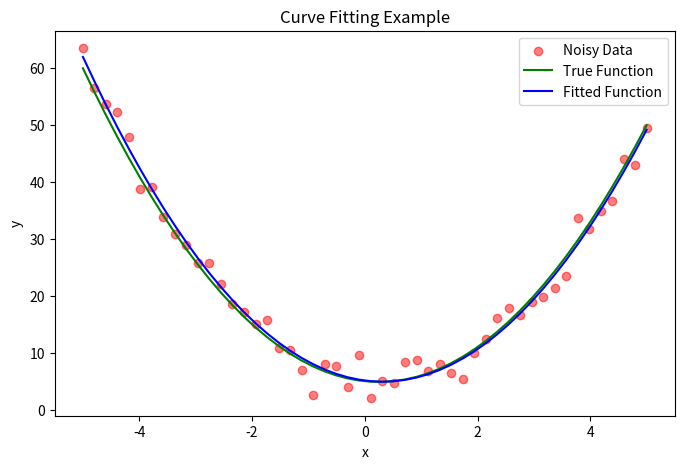

Write the Python code that produced this figure.
import numpy as np
import matplotlib.pyplot as plt
from scipy.optimize import curve_fit

def func(x, a, b, c):
    return a * x**2 + b * x + c

np.random.seed(0) # keeps data the same each time

x_data = np.linspace(-5, 5, 50)
y_true = func(x_data, 2.0, -1.0, 5.0) # true parameters: a = 2, b = -1 c = 5
y_data = y_true + np.random.normal(scale=2.0, size = x_data.shape) # add some noise

# use curve_fit to find optimal parameters = popt
# and estimated covariance of parameters = pcov

popt, pcov = curve_fit(func, x_data, y_data, p0=[1, 1, 1]) # p0 is initial guess

# extract fitted parameters
a_fit, b_fit, c_fit = popt

print(f"The fitted parameters are: a = {a_fit}, b = {b_fit}, c = {c_fit}")

plt.figure(figsize=(8, 5))
plt.scatter(x_data, y_data, label="Noisy Data", color="red", alpha=0.5)
plt.plot(x_data, y_true, label="True Function", color="green")
plt.plot(x_data, func(x_data, *popt), label="Fitted Function", color="blue")
plt.legend()
plt.title("Curve Fitting Example")
plt.xlabel("x")
plt.ylabel("y")
plt.show()